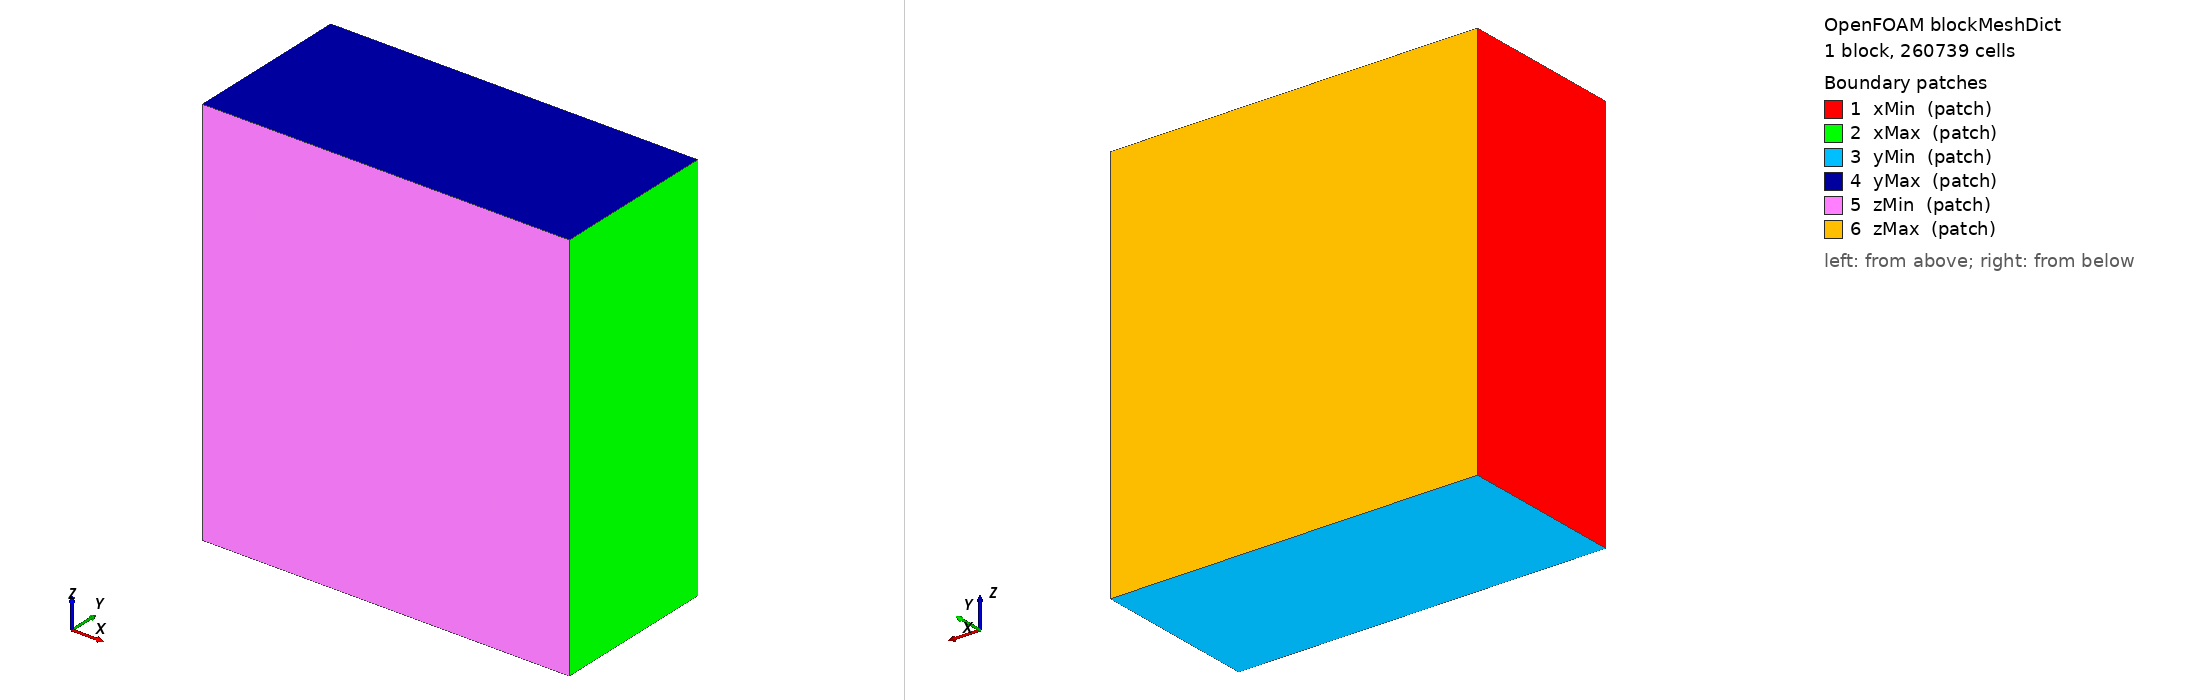

OpenFOAM case: the mesh blockMesh builds from blockMeshDict, 1 block(s), 260739 cells. Boundary patches (legend numbers): 1 xMin (patch), 2 xMax (patch), 3 yMin (patch), 4 yMax (patch), 5 zMin (patch), 6 zMax (patch). Left view from above one corner, right view from below the opposite corner. Boundary conditions: 0 field file(s) under 0/; 0 of 6 drawn patches have an entry in a shipped field file.

=== system/blockMeshDict ===
/*--------------------------------*- C++ -*----------------------------------*\
|                                                                             |
|                Generated by the CfdOF workbench for FreeCAD                 |
|                      https://github.com/jaheyns/CfdOF                       |
|                                                                             |
\*---------------------------------------------------------------------------*/
FoamFile
{
    version     4.0;
    format      ascii;
    class       dictionary;
    location    "system";
    object      blockMeshDict;
}
// * * * * * * * * * * * * * * * * * * * * * * * * * * * * * * * * * * * * * //

xMin    -0.1;
xMax    0.14200000000000002;
yMin    -0.055000000000000035;
yMax    0.05500000000000002;
zMin    -0.16;
zMax    0.10000000000000002;
cellsX  81;
cellsY  37;
cellsZ  87;

vertices
(
    ( $xMin  $yMin  $zMin )
    ( $xMax  $yMin  $zMin )
    ( $xMax  $yMax  $zMin )
    ( $xMin  $yMax  $zMin )
    ( $xMin  $yMin  $zMax )
    ( $xMax  $yMin  $zMax )
    ( $xMax  $yMax  $zMax )
    ( $xMin  $yMax  $zMax )
);

blocks
(
    hex (0 1 2 3 4 5 6 7) ($cellsX $cellsY $cellsZ) simpleGrading (1 1 1)
);

edges
(
);

boundary
(
    xMin
    {
        type patch;
        faces
        (
            (0 4 7 3)
        );
    }
    xMax
    {
        type patch;
        faces
        (
            (1 5 6 2)
        );
    }
    yMin
    {
        type patch;
        faces
        (
            (0 1 2 3)
        );
    }
    yMax
    {
        type patch;
        faces
        (
            (4 5 6 7)
        );
    }
    zMin
    {
        type patch;
        faces
        (
            (1 0 4 5)
        );
    }
    zMax
    {
        type patch;
        faces
        (
            (3 7 6 2)
        );
    }
);

// ************************************************************************* //
